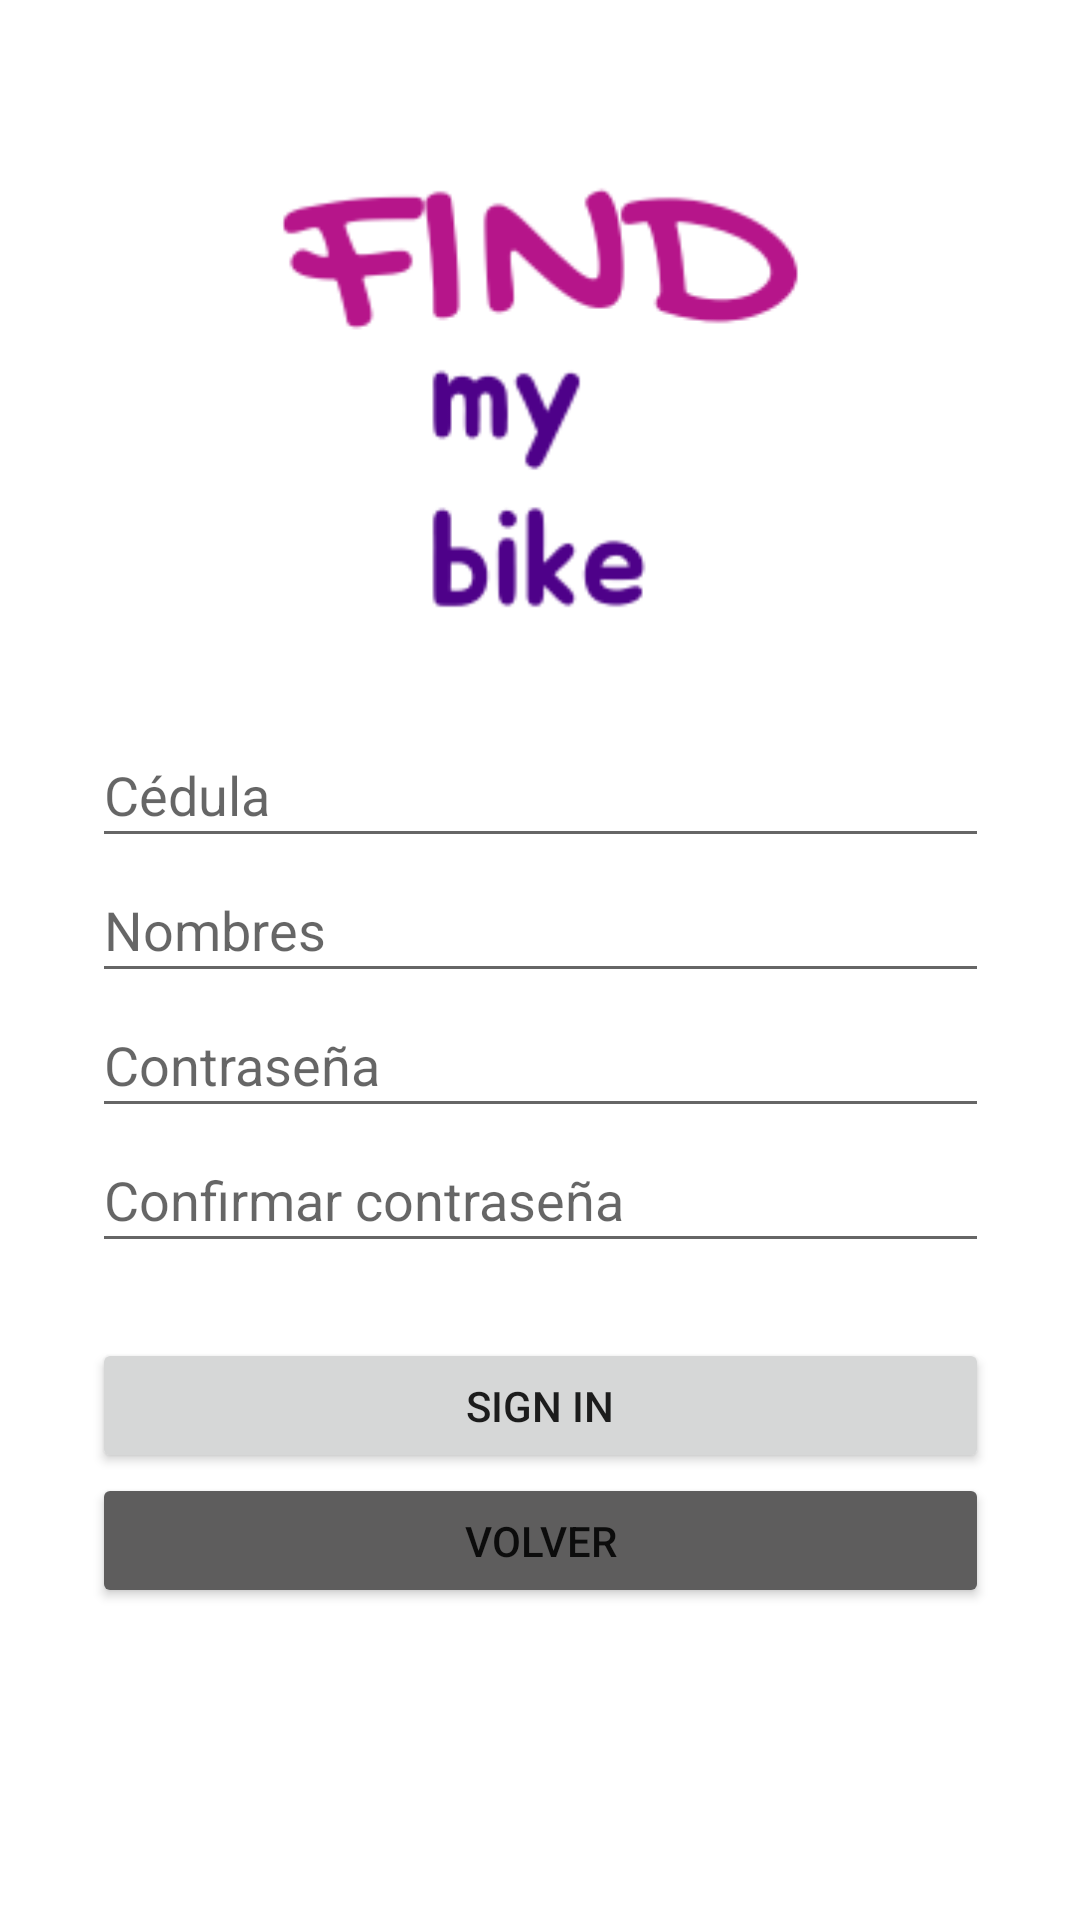

Reconstruct the res/layout file that produces this screen, plus the resources it refers to.
<!-- AndroidManifest.xml: application theme Theme.PSTProject -->
<!-- res/layout/activity_main4.xml -->
<?xml version="1.0" encoding="utf-8"?>
<androidx.constraintlayout.widget.ConstraintLayout xmlns:android="http://schemas.android.com/apk/res/android"
    xmlns:app="http://schemas.android.com/apk/res-auto"
    xmlns:tools="http://schemas.android.com/tools"
    android:layout_width="match_parent"
    android:layout_height="match_parent"
    tools:context=".MainActivity4">

    <EditText
        android:id="@+id/et14"
        android:layout_width="299dp"
        android:layout_height="45dp"
        android:layout_marginTop="25dp"
        android:ems="10"
        android:hint="Cédula"
        android:inputType="phone"
        app:layout_constraintEnd_toEndOf="parent"
        app:layout_constraintStart_toStartOf="parent"
        app:layout_constraintTop_toBottomOf="@+id/imageView6" />

    <EditText
        android:id="@+id/et34"
        android:layout_width="299dp"
        android:layout_height="45dp"
        android:ems="10"
        android:hint="Contraseña"
        android:inputType="textPassword"
        app:layout_constraintEnd_toEndOf="parent"
        app:layout_constraintStart_toStartOf="parent"
        app:layout_constraintTop_toBottomOf="@+id/et24" />

    <EditText
        android:id="@+id/et24"
        android:layout_width="299dp"
        android:layout_height="45dp"
        android:ems="10"
        android:hint="Nombres"
        android:inputType="textPersonName"
        app:layout_constraintEnd_toEndOf="parent"
        app:layout_constraintStart_toStartOf="parent"
        app:layout_constraintTop_toBottomOf="@+id/et14" />

    <ImageView
        android:id="@+id/imageView6"
        android:layout_width="179dp"
        android:layout_height="166dp"
        android:layout_marginTop="50dp"
        app:layout_constraintEnd_toEndOf="parent"
        app:layout_constraintStart_toStartOf="parent"
        app:layout_constraintTop_toTopOf="parent"
        app:srcCompat="@drawable/fmblogo" />

    <EditText
        android:id="@+id/et44"
        android:layout_width="299dp"
        android:layout_height="45dp"
        android:ems="10"
        android:hint="Confirmar contraseña"
        android:inputType="textPassword"
        app:layout_constraintEnd_toEndOf="parent"
        app:layout_constraintStart_toStartOf="parent"
        app:layout_constraintTop_toBottomOf="@+id/et34" />

    <Button
        android:id="@+id/bt14"
        android:layout_width="299dp"
        android:layout_height="45dp"
        android:layout_marginTop="25dp"
        android:onClick="registro"
        android:text="Sign In"
        app:layout_constraintEnd_toEndOf="parent"
        app:layout_constraintStart_toStartOf="parent"
        app:layout_constraintTop_toBottomOf="@+id/et44" />

    <Button
        android:id="@+id/bt24"
        android:layout_width="299dp"
        android:layout_height="45dp"
        android:onClick="volver"
        android:text="Volver"
        app:backgroundTint="#5E5D5D"
        app:layout_constraintEnd_toEndOf="parent"
        app:layout_constraintStart_toStartOf="parent"
        app:layout_constraintTop_toBottomOf="@+id/bt14" />

</androidx.constraintlayout.widget.ConstraintLayout>
<!-- resources referenced by this layout -->
<resources>
  <!-- drawable fmblogo: png bitmap (drawable, 8512 bytes) -->
  <style name="Theme.PSTProject" parent="Theme.MaterialComponents.DayNight.DarkActionBar">
          
          <item name="colorPrimary">@color/purple_500</item>
          <item name="colorPrimaryVariant">@color/purple_700</item>
          <item name="colorOnPrimary">@color/white</item>
          
          <item name="colorSecondary">@color/teal_200</item>
          <item name="colorSecondaryVariant">@color/teal_700</item>
          <item name="colorOnSecondary">@color/black</item>
          
          <item name="android:statusBarColor" tools:targetApi="l">?attr/colorPrimaryVariant</item>
          
      </style>
  <!-- not gathered from this repository: default colours our renderer supplied (Android Studio template values) -->
  <color name="purple_500">#FF6200EE</color>
  <color name="purple_700">#FF3700B3</color>
  <color name="teal_200">#FF03DAC5</color>
  <color name="teal_700">#FF018786</color>
  <color name="black">#FF000000</color>
  <color name="white">#FFFFFFFF</color>
</resources>
